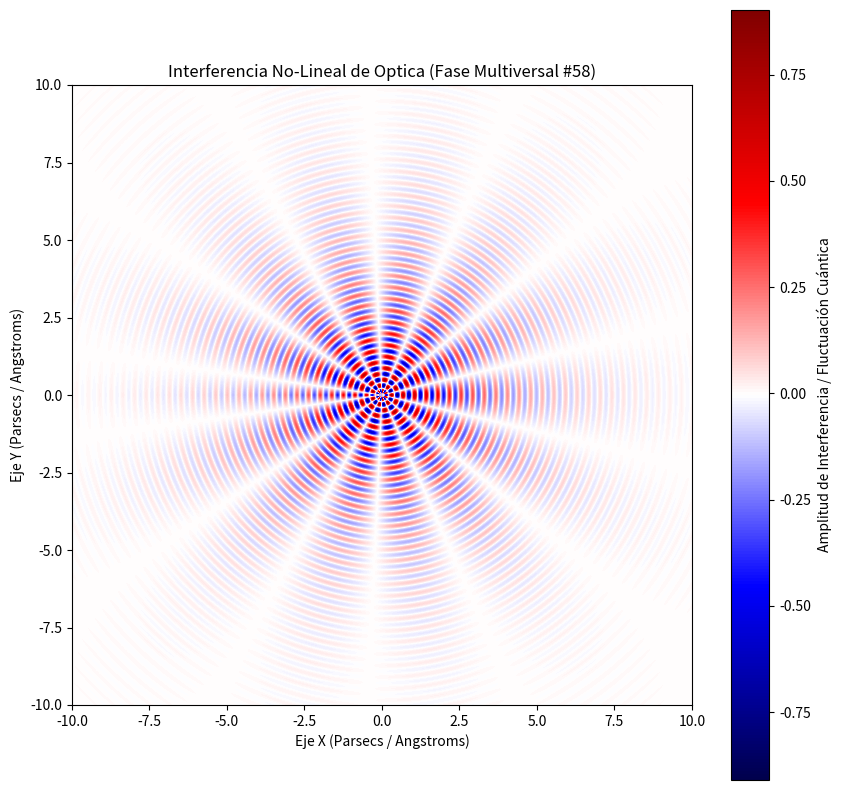

Recreate this plot in Python.
%matplotlib inline
# Simulación Multiversal: Optica - Variante 58
import numpy as np
import matplotlib.pyplot as plt

# Parámetros Físicos No-Lineales
omega_1 = 16.768
omega_2 = 6.803
lambda_decay = 0.406
phase_shift = 2.648

x = np.linspace(-10, 10, 800)
y = np.linspace(-10, 10, 800)
X, Y = np.meshgrid(x, y)

# Dinámica de Fluidos / Campos Tensor-Escalares (Fase Multiversal)
R = np.sqrt(X**2 + Y**2) + 1e-5
Z = (np.sin(omega_1 * R + phase_shift) * np.cos(omega_2 * np.arctan2(Y, X))) * np.exp(-lambda_decay * R)

plt.figure(figsize=(10, 10))
plt.imshow(Z, cmap='seismic', extent=[-10, 10, -10, 10], origin='lower')
plt.colorbar(label='Amplitud de Interferencia / Fluctuación Cuántica')
plt.title(r'Interferencia No-Lineal de Optica (Fase Multiversal #58)')
plt.xlabel('Eje X (Parsecs / Angstroms)')
plt.ylabel('Eje Y (Parsecs / Angstroms)')
plt.show()
